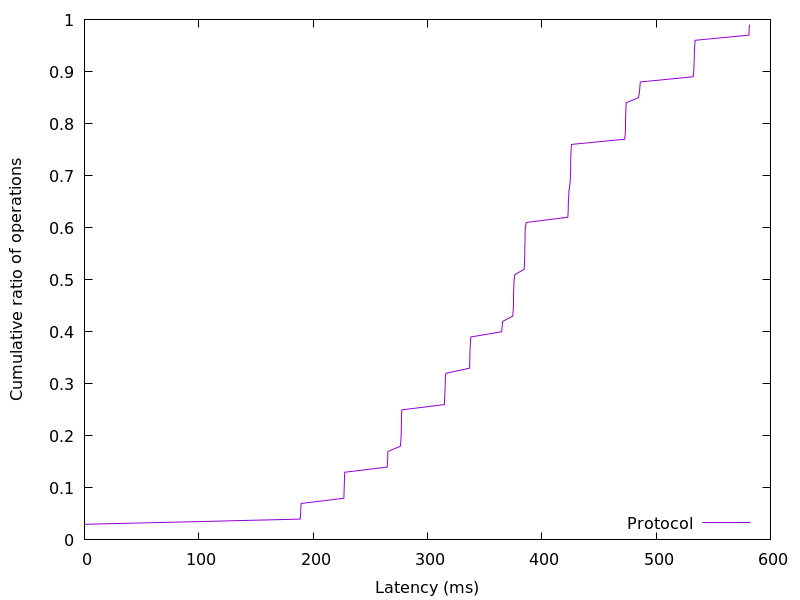

Source data for this figure (header and first rows):
0.021248, 0.01
0.02176, 0.02
0.0233, 0.03
188.6, 0.04
189.1, 0.05
189.2, 0.06
189.5, 0.07
226.9, 0.08
227.1, 0.09
227.2, 0.1
227.3, 0.11
227.4, 0.12
227.7, 0.13
264.8, 0.14
265.1, 0.15
265.3, 0.16
265.4, 0.17
276.3, 0.18
276.7, 0.19
277, 0.2
277.1, 0.21
277.2, 0.22
277.2, 0.23
277.4, 0.24
277.6, 0.25
314.8, 0.26
314.9, 0.27
315.2, 0.28
315.4, 0.29
315.6, 0.3
315.6, 0.31
316.1, 0.32
336.8, 0.33
337, 0.34
337.1, 0.35
337.2, 0.36
337.4, 0.37
337.6, 0.38
337.9, 0.39
364.9, 0.4
365.3, 0.41
365.7, 0.42
374.5, 0.43
375, 0.44
375.2, 0.45
375.2, 0.46
375.3, 0.47
375.4, 0.48
375.6, 0.49
375.8, 0.5
376.5, 0.51
384.6, 0.52
384.9, 0.53
385, 0.54
385.1, 0.55
385.2, 0.56
385.3, 0.57
385.4, 0.58
385.4, 0.59
385.6, 0.6
386.4, 0.61
... 38 more rows
